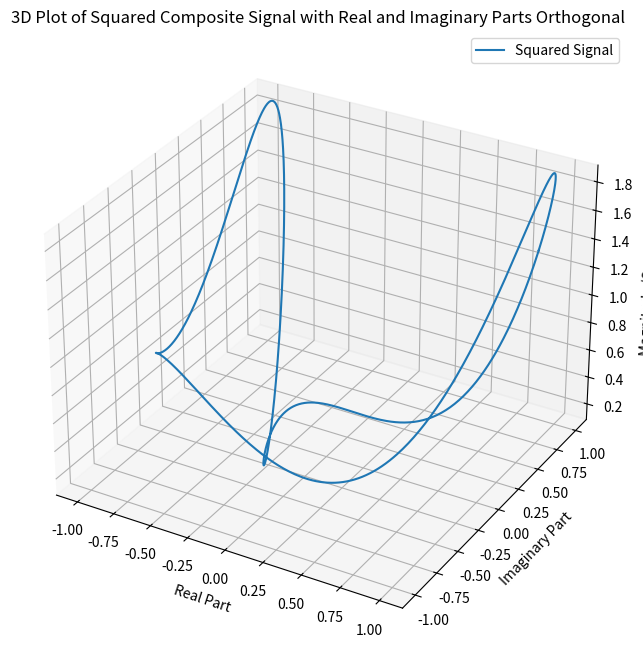

Reproduce this figure in Python.
import numpy as np
import matplotlib.pyplot as plt
from mpl_toolkits.mplot3d import Axes3D

# Constants
A = 1  # Amplitude
omega_1 = 2 * np.pi * 1  # Frequency 1 (1 Hz)
omega_2 = 2 * np.pi * 2  # Frequency 2 (2 Hz)
phi_omega_1 = 0  # Phase shift for omega_1
phi_omega_2 = np.pi / 4  # Phase shift for omega_2
c = 299792458  # Speed of light in m/s
k_c = 1e7  # Wave number for the carrier frequency
omega_c = k_c * c  # Carrier frequency
t = np.linspace(0, 1, 1000)  # Time vector

# Real and imaginary parts of the signal
real_part = A * np.cos(omega_1 * t + phi_omega_1)
imaginary_part = A * np.sin(omega_2 * t + phi_omega_2)

# Composite signal
signal = real_part + imaginary_part * 1j

# Squaring the composite signal to get the magnitude
squared_signal = np.abs(signal) ** 2

# Create a 3D plot
fig = plt.figure(figsize=(12, 8))
ax = fig.add_subplot(111, projection='3d')

# Plot the squared signal
ax.plot(real_part, imaginary_part, squared_signal, label='Squared Signal')

# Labels and title
ax.set_xlabel('Real Part')
ax.set_ylabel('Imaginary Part')
ax.set_zlabel('Magnitude (Squared)')
ax.set_title('3D Plot of Squared Composite Signal with Real and Imaginary Parts Orthogonal')

# Legend and grid
ax.legend()
ax.grid(True)

# Show the plot
plt.show()